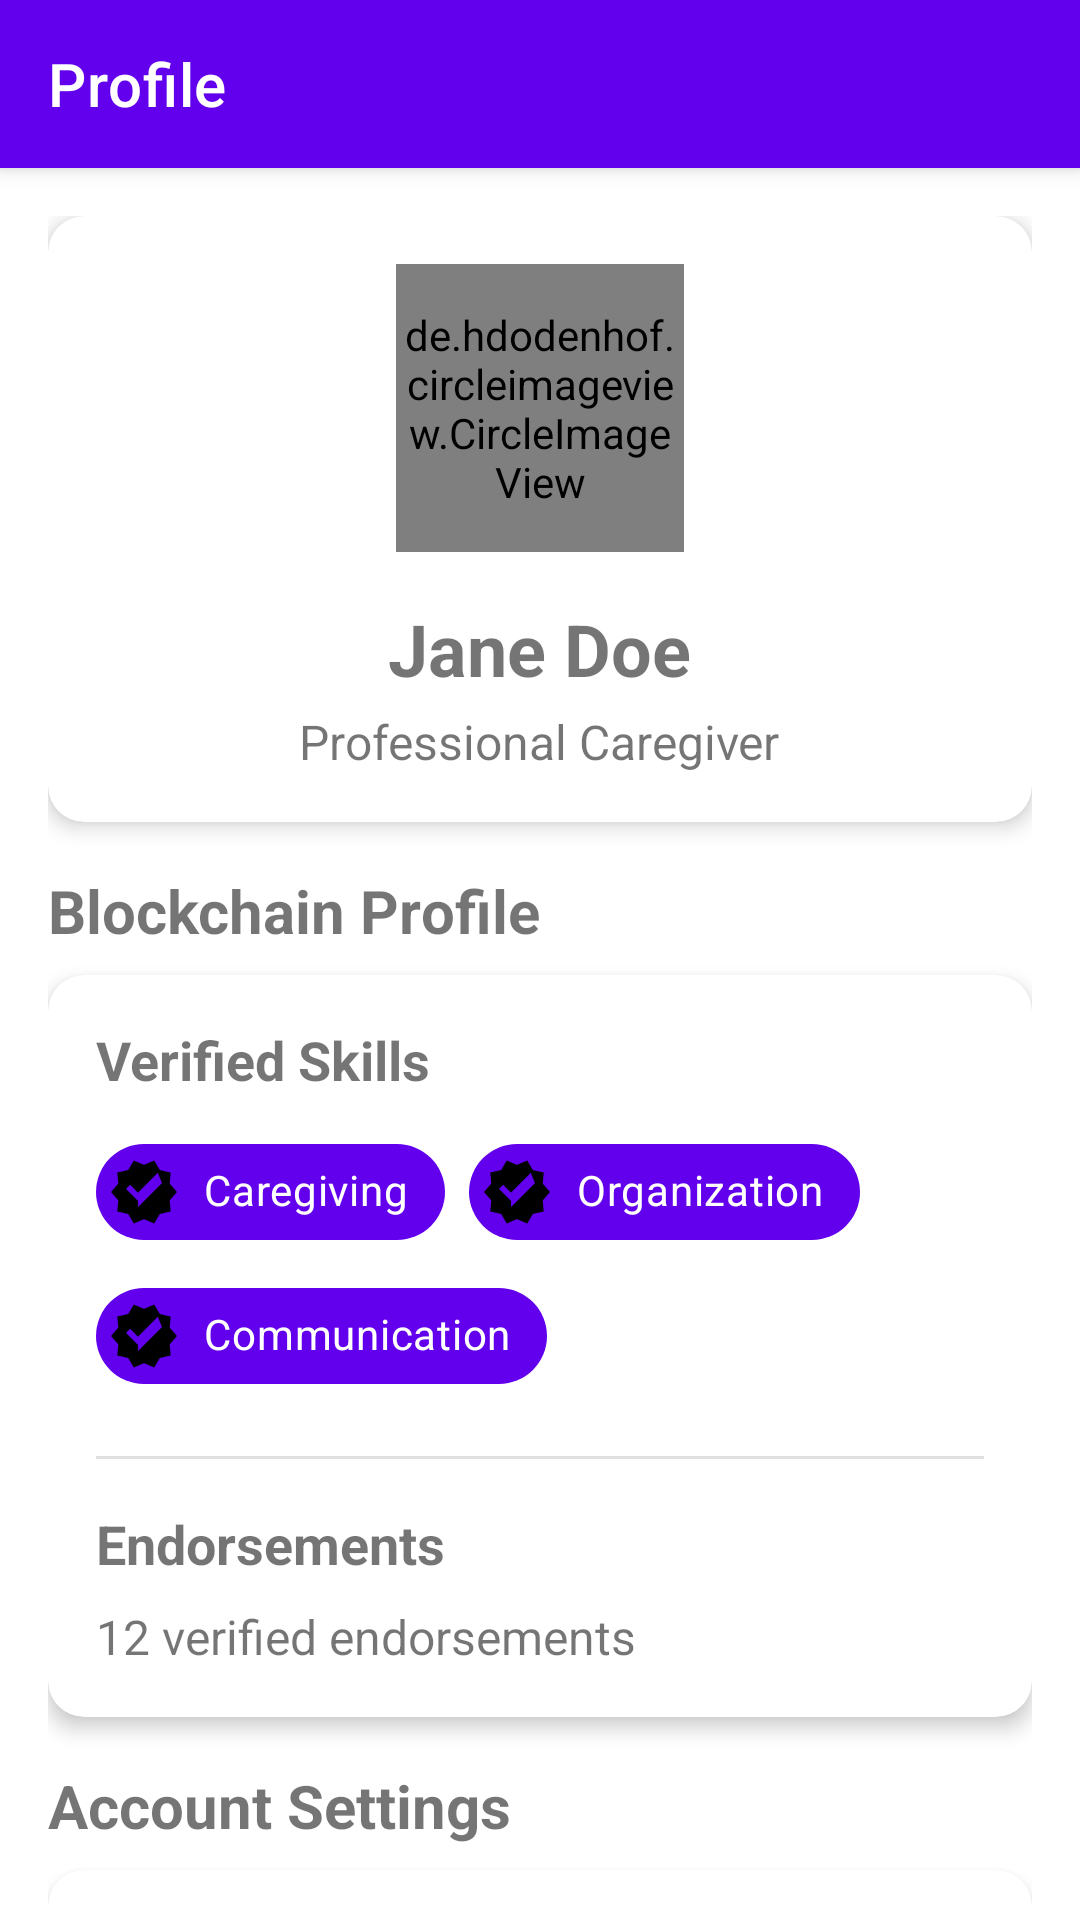

Layout XML and referenced resources for this Android screen:
<!-- AndroidManifest.xml: application theme Theme.FemSkillChain -->
<!-- res/layout/activity_profile.xml -->
<?xml version="1.0" encoding="utf-8"?>
<androidx.coordinatorlayout.widget.CoordinatorLayout
    xmlns:android="http://schemas.android.com/apk/res/android"
    xmlns:app="http://schemas.android.com/apk/res-auto"
    android:layout_width="match_parent"
    android:layout_height="match_parent">

    <com.google.android.material.appbar.AppBarLayout
        android:layout_width="match_parent"
        android:layout_height="wrap_content"
        android:theme="@style/ThemeOverlay.AppCompat.Light">

        <androidx.appcompat.widget.Toolbar
            android:id="@+id/toolbar"
            android:layout_width="match_parent"
            android:layout_height="?attr/actionBarSize"
            android:background="?attr/colorPrimary"
            app:title="Profile"
            app:titleTextColor="@android:color/white"/>

    </com.google.android.material.appbar.AppBarLayout>

    <androidx.core.widget.NestedScrollView
        android:layout_width="match_parent"
        android:layout_height="match_parent"
        app:layout_behavior="@string/appbar_scrolling_view_behavior">

        <LinearLayout
            android:layout_width="match_parent"
            android:layout_height="wrap_content"
            android:orientation="vertical"
            android:padding="16dp">

            
            <com.google.android.material.card.MaterialCardView
                android:layout_width="match_parent"
                android:layout_height="wrap_content"
                android:layout_marginBottom="16dp"
                app:cardCornerRadius="12dp"
                app:cardElevation="4dp">

                <LinearLayout
                    android:layout_width="match_parent"
                    android:layout_height="wrap_content"
                    android:orientation="vertical"
                    android:padding="16dp">

                    <de.hdodenhof.circleimageview.CircleImageView
                        android:id="@+id/profile_image"
                        android:layout_width="96dp"
                        android:layout_height="96dp"
                        android:layout_gravity="center"
                        android:src="@drawable/default_profile"
                        app:civ_border_width="2dp"
                        app:civ_border_color="@color/colorPrimary"/>

                    <TextView
                        android:id="@+id/profile_name"
                        android:layout_width="wrap_content"
                        android:layout_height="wrap_content"
                        android:layout_gravity="center"
                        android:layout_marginTop="16dp"
                        android:text="Jane Doe"
                        android:textSize="24sp"
                        android:textStyle="bold"/>

                    <TextView
                        android:id="@+id/profile_title"
                        android:layout_width="wrap_content"
                        android:layout_height="wrap_content"
                        android:layout_gravity="center"
                        android:layout_marginTop="4dp"
                        android:text="Professional Caregiver"
                        android:textSize="16sp"/>

                </LinearLayout>

            </com.google.android.material.card.MaterialCardView>

            
            <TextView
                android:layout_width="wrap_content"
                android:layout_height="wrap_content"
                android:text="Blockchain Profile"
                android:textSize="20sp"
                android:textStyle="bold"
                android:layout_marginBottom="8dp"/>

            <com.google.android.material.card.MaterialCardView
                android:layout_width="match_parent"
                android:layout_height="wrap_content"
                android:layout_marginBottom="16dp"
                app:cardCornerRadius="12dp"
                app:cardElevation="4dp">

                <LinearLayout
                    android:layout_width="match_parent"
                    android:layout_height="wrap_content"
                    android:orientation="vertical"
                    android:padding="16dp">

                    <TextView
                        android:layout_width="wrap_content"
                        android:layout_height="wrap_content"
                        android:text="Verified Skills"
                        android:textSize="18sp"
                        android:textStyle="bold"/>

                    <com.google.android.material.chip.ChipGroup
                        android:id="@+id/skills_chip_group"
                        android:layout_width="match_parent"
                        android:layout_height="wrap_content"
                        android:layout_marginTop="8dp">

                        <com.google.android.material.chip.Chip
                            android:layout_width="wrap_content"
                            android:layout_height="wrap_content"
                            android:text="Caregiving"
                            app:chipIcon="@drawable/ic_verified"
                            app:chipBackgroundColor="@color/colorPrimary"
                            android:textColor="@color/white" />

                        <com.google.android.material.chip.Chip
                            android:layout_width="wrap_content"
                            android:layout_height="wrap_content"
                            android:text="Organization"
                            app:chipIcon="@drawable/ic_verified"
                            app:chipBackgroundColor="@color/colorPrimary"
                            android:textColor="@color/white" />

                        <com.google.android.material.chip.Chip
                            android:layout_width="wrap_content"
                            android:layout_height="wrap_content"
                            android:text="Communication"
                            app:chipIcon="@drawable/ic_verified"
                            app:chipBackgroundColor="@color/colorPrimary"
                            android:textColor="@color/white" />

                    </com.google.android.material.chip.ChipGroup>

                    <View
                        android:layout_width="match_parent"
                        android:layout_height="1dp"
                        android:layout_marginTop="16dp"
                        android:layout_marginBottom="16dp"
                        android:background="?android:attr/listDivider"/>

                    <TextView
                        android:layout_width="wrap_content"
                        android:layout_height="wrap_content"
                        android:text="Endorsements"
                        android:textSize="18sp"
                        android:textStyle="bold"/>

                    <TextView
                        android:id="@+id/endorsements_count"
                        android:layout_width="wrap_content"
                        android:layout_height="wrap_content"
                        android:layout_marginTop="8dp"
                        android:text="12 verified endorsements"
                        android:textSize="16sp"/>

                </LinearLayout>

            </com.google.android.material.card.MaterialCardView>

            
            <TextView
                android:layout_width="wrap_content"
                android:layout_height="wrap_content"
                android:text="Account Settings"
                android:textSize="20sp"
                android:textStyle="bold"
                android:layout_marginBottom="8dp"/>

            <com.google.android.material.card.MaterialCardView
                android:layout_width="match_parent"
                android:layout_height="wrap_content"
                app:cardCornerRadius="12dp"
                app:cardElevation="4dp">

                <LinearLayout
                    android:layout_width="match_parent"
                    android:layout_height="wrap_content"
                    android:orientation="vertical">

                    <com.google.android.material.button.MaterialButton
                        android:id="@+id/btn_edit_profile"
                        android:layout_width="match_parent"
                        android:layout_height="wrap_content"
                        android:text="Edit Profile"
                        android:textAllCaps="false"
                        style="@style/Widget.MaterialComponents.Button.TextButton"/>

                    <com.google.android.material.button.MaterialButton
                        android:id="@+id/btn_privacy_settings"
                        android:layout_width="match_parent"
                        android:layout_height="wrap_content"
                        android:text="Privacy Settings"
                        android:textAllCaps="false"
                        style="@style/Widget.MaterialComponents.Button.TextButton"/>

                    <com.google.android.material.button.MaterialButton
                        android:id="@+id/btn_notification_settings"
                        android:layout_width="match_parent"
                        android:layout_height="wrap_content"
                        android:text="Notification Settings"
                        android:textAllCaps="false"
                        style="@style/Widget.MaterialComponents.Button.TextButton"/>

                    <com.google.android.material.button.MaterialButton
                        android:id="@+id/btn_security_settings"
                        android:layout_width="match_parent"
                        android:layout_height="wrap_content"
                        android:text="Security Settings"
                        android:textAllCaps="false"
                        style="@style/Widget.MaterialComponents.Button.TextButton"/>

                    <com.google.android.material.button.MaterialButton
                        android:id="@+id/btn_help_support"
                        android:layout_width="match_parent"
                        android:layout_height="wrap_content"
                        android:text="Help &amp; Support"
                        android:textAllCaps="false"
                        style="@style/Widget.MaterialComponents.Button.TextButton"/>

                    <com.google.android.material.button.MaterialButton
                        android:id="@+id/btn_logout"
                        android:layout_width="match_parent"
                        android:layout_height="wrap_content"
                        android:text="Logout"
                        android:textAllCaps="false"
                        android:textColor="@android:color/holo_red_dark"
                        style="@style/Widget.MaterialComponents.Button.TextButton"/>

                </LinearLayout>

            </com.google.android.material.card.MaterialCardView>

        </LinearLayout>

    </androidx.core.widget.NestedScrollView>

</androidx.coordinatorlayout.widget.CoordinatorLayout>
<!-- resources referenced by this layout -->
<resources>
  <color name="colorPrimary">#FF6200EE</color>
  <color name="white">#FFFFFFFF</color>
  <!-- drawable ic_verified (drawable) -->
  <?xml version="1.0" encoding="utf-8"?>
  <vector xmlns:android="http://schemas.android.com/apk/res/android"
      android:width="24dp"
      android:height="24dp"
      android:viewportWidth="24"
      android:viewportHeight="24">
      <path
          android:fillColor="#000000"
          android:pathData="M23,12l-2.44,-2.79 0.34,-3.69 -3.61,-0.82 -1.89,-3.2L12,2.96 8.6,1.5 6.71,4.69 3.1,5.5 3.44,9.2 1,12l2.44,2.79 -0.34,3.7 3.61,0.82 1.89,3.2L12,21.04l3.4,1.47 1.89,-3.2 3.61,-0.82 -0.34,-3.69L23,12zM10,15l-4,-4 1.41,-1.41L10,12.17l6.59,-6.59L18,9l-8,8z"/>
  </vector>
  <style name="Theme.FemSkillChain" parent="Theme.MaterialComponents.Light.NoActionBar">
          
          <item name="colorPrimary">@color/colorPrimary</item>
          <item name="colorPrimaryVariant">@color/colorPrimaryDark</item>
          <item name="colorOnPrimary">@color/white</item>
          
          <item name="colorSecondary">@color/colorAccent</item>
          <item name="colorSecondaryVariant">@color/colorAccentDark</item>
          <item name="colorOnSecondary">@color/black</item>
          
          <item name="android:statusBarColor">?attr/colorPrimaryVariant</item>
      </style>
  <color name="colorPrimaryDark">#FF3700B3</color>
  <color name="colorAccent">#FF03DAC5</color>
  <color name="colorAccentDark">#FF018786</color>
  <color name="black">#FF000000</color>
</resources>
